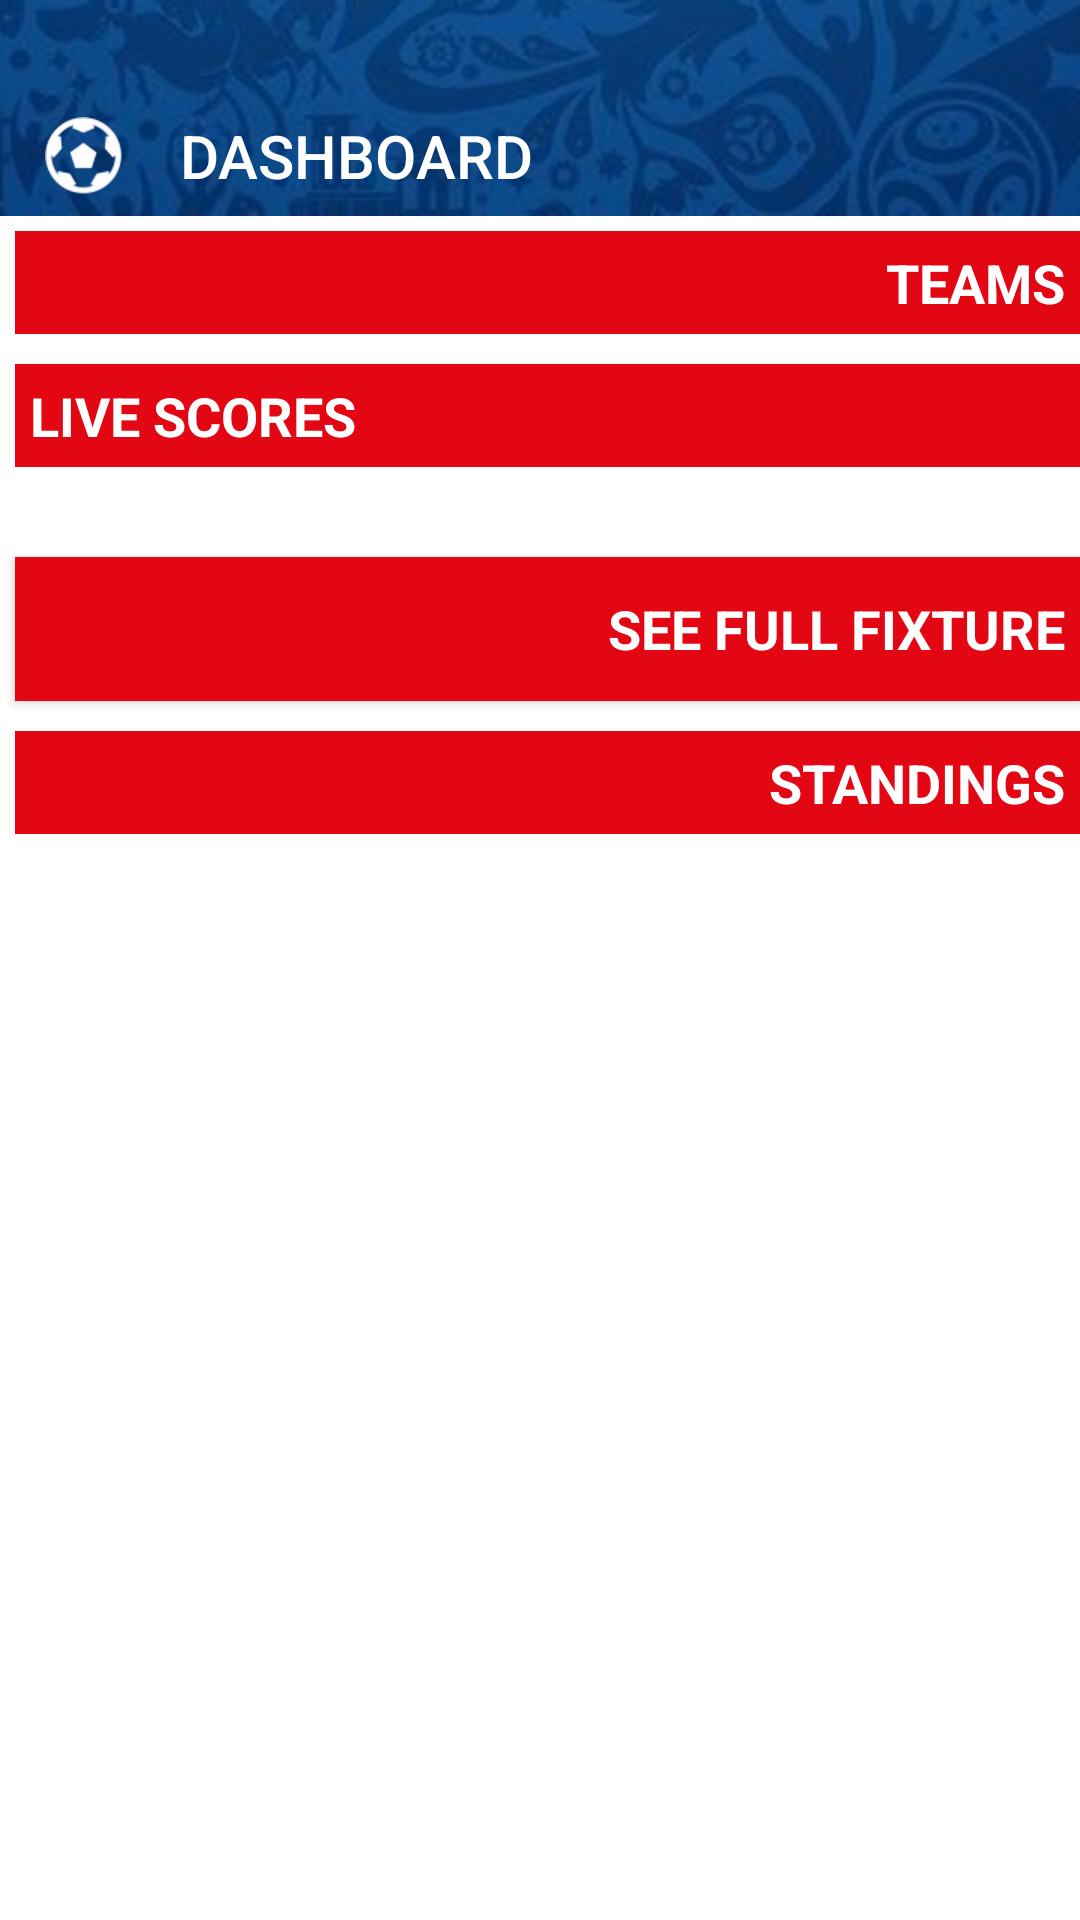

Write the Android layout XML for this screen, with the resource values it uses.
<!-- AndroidManifest.xml: application theme AppTheme -->
<!-- res/layout/activity_main.xml -->
<?xml version="1.0" encoding="utf-8"?>
<android.support.design.widget.CoordinatorLayout
    xmlns:android="http://schemas.android.com/apk/res/android"
    xmlns:app="http://schemas.android.com/apk/res-auto"
    android:layout_width="match_parent"
    android:layout_height="match_parent"
    android:background="@android:color/white">

    <android.support.design.widget.AppBarLayout
        android:layout_height="@dimen/action_status_size"
        android:layout_width="match_parent"
        app:elevation="0dp"
        android:theme="@style/ThemeOverlay.AppCompat.Dark"
        >

        <android.support.design.widget.CoordinatorLayout
            android:layout_width="match_parent"
            android:layout_height="match_parent">

            <ImageView
                android:scaleType="centerCrop"
                android:src="@drawable/ic_action_bar_banner"
                android:layout_width="match_parent"
                android:layout_height="match_parent" />

            <android.support.v7.widget.Toolbar
                android:layout_marginTop="24dp"
                android:id="@+id/toolbar"
                android:layout_width="match_parent"
                android:layout_height="?attr/actionBarSize"
                app:title="@string/dashboard"
                app:contentInsetStartWithNavigation="0dp"
                app:navigationIcon="@drawable/ic_football"
                app:popupTheme="@style/ThemeOverlay.AppCompat.Dark" />

        </android.support.design.widget.CoordinatorLayout>

    </android.support.design.widget.AppBarLayout>

    <android.support.v4.widget.NestedScrollView
        android:layout_width="match_parent"
        android:layout_height="match_parent"
        app:layout_behavior="@string/appbar_scrolling_view_behavior">

        <LinearLayout
            android:layout_width="match_parent"
            android:layout_height="wrap_content"
            android:orientation="vertical">

            <LinearLayout
                android:id="@+id/error_board"
                android:visibility="gone"
                android:layout_width="match_parent"
                android:layout_height="wrap_content"
                android:orientation="horizontal"
                android:background="#80000000"
                android:gravity="center">

                <TextView
                    android:layout_weight="1"
                    android:id="@+id/internet"
                    android:textColor="@android:color/white"
                    android:layout_marginLeft="5dp"
                    android:layout_marginStart="5dp"
                    android:layout_marginTop="5dp"
                    android:padding="5dp"
                    android:gravity="center"
                    android:text="@string/no_internet_access"
                    android:layout_width="wrap_content"
                    android:layout_height="match_parent"
                    android:textAppearance="@style/TextAppearance.AppCompat.Medium"/>

                <Button
                    android:layout_margin="5dp"
                    android:id="@+id/btn_reload"
                    android:layout_weight=".1"
                    android:text="@string/reload"
                    android:textColor="@android:color/white"
                    android:background="@drawable/btn_click_drawable"
                    android:layout_width="wrap_content"
                    android:layout_height="wrap_content"
                    android:onClick="onReloadEventListener"/>

            </LinearLayout>

            <TextView
                android:id="@+id/ads"
                android:visibility="gone"
                android:textColor="@android:color/white"
                android:textStyle="bold"
                android:layout_marginLeft="5dp"
                android:layout_marginStart="5dp"
                android:layout_marginTop="5dp"
                android:layout_marginBottom="5dp"
                android:padding="5dp"
                android:gravity="end"
                android:background="@drawable/btn_click_drawable"
                android:text="@string/ads"
                android:layout_width="match_parent"
                android:layout_height="wrap_content"
                android:textAppearance="@style/TextAppearance.AppCompat.Medium"/>

            <include
                layout="@layout/layout_adview"/>

            <TextView
                android:textColor="@android:color/white"
                android:textStyle="bold"
                android:layout_marginLeft="5dp"
                android:layout_marginStart="5dp"
                android:layout_marginTop="5dp"
                android:padding="5dp"
                android:gravity="end"
                android:background="@drawable/btn_click_drawable"
                android:text="@string/teams"
                android:layout_width="match_parent"
                android:layout_height="wrap_content"
                android:textAppearance="@style/TextAppearance.AppCompat.Medium"/>

            <android.support.v7.widget.RecyclerView
                android:id="@+id/listView"
                android:layout_marginTop="5dp"
                android:layout_marginLeft="5dp"
                android:layout_marginStart="5dp"
                android:layout_width="match_parent"
                android:layout_height="wrap_content"/>

            <TextView
                android:textColor="@android:color/white"
                android:textStyle="bold"
                android:layout_marginLeft="5dp"
                android:layout_marginStart="5dp"
                android:layout_marginTop="5dp"
                android:layout_marginBottom="5dp"
                android:padding="5dp"
                android:background="@drawable/btn_click_drawable"
                android:text="@string/live_scores"
                android:layout_width="match_parent"
                android:layout_height="wrap_content"
                android:textAppearance="@style/TextAppearance.AppCompat.Medium"/>

            <android.support.v7.widget.RecyclerView
                android:id="@+id/scoreView"
                android:layout_marginTop="5dp"
                android:layout_marginLeft="5dp"
                android:layout_marginStart="5dp"
                android:layout_marginBottom="5dp"
                android:layout_width="match_parent"
                android:layout_height="wrap_content"/>

            <android.support.v7.widget.RecyclerView
                android:id="@+id/fixView"
                android:layout_marginTop="5dp"
                android:layout_marginLeft="5dp"
                android:layout_marginStart="5dp"
                android:layout_marginBottom="5dp"
                android:layout_width="match_parent"
                android:layout_height="wrap_content"/>

            <Button
                android:id="@+id/fixture_btn"
                android:textColor="@android:color/white"
                android:textStyle="bold"
                android:layout_marginLeft="5dp"
                android:layout_marginStart="5dp"
                android:layout_marginTop="5dp"
                android:layout_marginBottom="5dp"
                android:padding="5dp"
                android:onClick="onFullFixtureClickEvent"
                android:gravity="center|end"
                android:background="@drawable/btn_click_drawable"
                android:text="@string/see_full_fixture"
                android:layout_width="match_parent"
                android:layout_height="wrap_content"
                android:textAppearance="@style/TextAppearance.AppCompat.Medium"/>

            <TextView
                android:textColor="@android:color/white"
                android:textStyle="bold"
                android:layout_marginLeft="5dp"
                android:layout_marginStart="5dp"
                android:layout_marginTop="5dp"
                android:padding="5dp"
                android:gravity="end"
                android:background="@drawable/btn_click_drawable"
                android:text="@string/standings"
                android:layout_width="match_parent"
                android:layout_height="wrap_content"
                android:textAppearance="@style/TextAppearance.AppCompat.Medium"/>

            <android.support.v7.widget.RecyclerView
                android:id="@+id/standView"
                android:layout_marginTop="5dp"
                android:layout_marginLeft="5dp"
                android:layout_marginStart="5dp"
                android:layout_width="match_parent"
                android:layout_height="wrap_content"/>

        </LinearLayout>

    </android.support.v4.widget.NestedScrollView>
</android.support.design.widget.CoordinatorLayout>
<!-- res/layout/layout_adview.xml (included above) -->
<?xml version="1.0" encoding="utf-8"?>
<LinearLayout xmlns:android="http://schemas.android.com/apk/res/android"
    xmlns:app="http://schemas.android.com/apk/res-auto"
    android:orientation="vertical"
    android:layout_width="match_parent"
    android:layout_height="wrap_content"
    android:layout_gravity="center_horizontal">

    <com.google.android.gms.ads.AdView
        android:layout_gravity="center"
        android:visibility="gone"
        android:id="@+id/adView"
        android:layout_width="wrap_content"
        android:layout_height="wrap_content"
        app:adSize="LARGE_BANNER"
        app:adUnitId="@string/Banner" />

</LinearLayout>
<!-- resources referenced by this layout -->
<resources>
  <dimen name="action_status_size">72dp</dimen>
  <!-- drawable btn_click_drawable (drawable) -->
  <?xml version="1.0" encoding="utf-8"?>
  <selector xmlns:android="http://schemas.android.com/apk/res/android">
      <item
          android:state_pressed="true">
          <shape
              android:shape="rectangle">
  
              <solid
                  android:color="#4C000000"/>
          </shape>
  
      </item>
  
      <item>
          <shape
              android:shape="rectangle">
  
              <solid
                  android:color="@color/colorBanner"/>
          </shape>
      </item>
  </selector>
  <!-- drawable ic_action_bar_banner: png bitmap (drawable-hdpi, 65342 bytes) -->
  <!-- drawable ic_football: png bitmap (drawable-hdpi, 1762 bytes) -->
  <string name="Banner">ca-app-pub-9551927371844997/7546645313</string>
  <string name="ads">Ads</string>
  <string name="dashboard">DASHBOARD</string>
  <string name="live_scores">LIVE SCORES</string>
  <string name="no_internet_access">Unable to connect with host!</string>
  <string name="reload">RELOAD</string>
  <string name="see_full_fixture">SEE FULL FIXTURE</string>
  <string name="standings">STANDINGS</string>
  <string name="teams">TEAMS</string>
  <style name="AppTheme" parent="Theme.AppCompat.Light.NoActionBar">
          
          <item name="colorPrimary">@color/colorPrimary</item>
          <item name="colorPrimaryDark">@color/colorPrimaryDark</item>
          <item name="colorAccent">@color/colorAccent</item>
          <item name="fontPath">fonts/LTYPE.TTF</item>
  
          <item name="autoCompleteTextViewStyle">@style/myAutoCompleteTextViewStyle
          </item>
  
          <item name="textAppearanceSearchResultTitle">@style/mySearchResult</item>
      </style>
  <color name="colorBanner">#E30613</color>
  <color name="colorPrimary">#0F4583</color>
  <color name="colorPrimaryDark">#0F3F79</color>
  <color name="colorAccent">#3F51B5</color>
  <style name="myAutoCompleteTextViewStyle" parent="Widget.AppCompat.Light.AutoCompleteTextView">
          <item name="android:popupBackground">#ffffff</item>
      </style>
  <style name="mySearchResult" parent="TextAppearance.AppCompat.SearchResult.Title">
          <item name="android:textColor">#000000</item>
      </style>
</resources>
